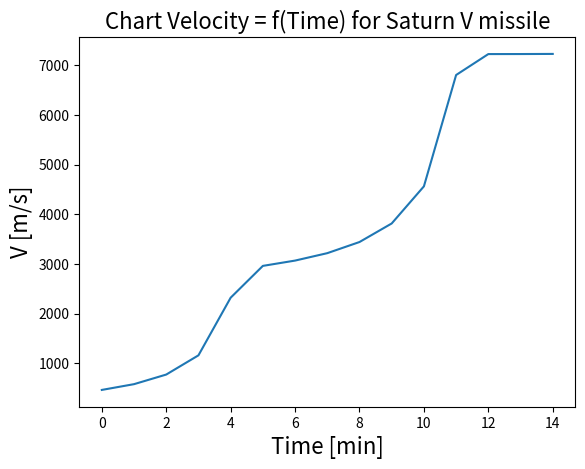

The matplotlib source for this figure:
import math
import matplotlib.pyplot as plt


class Velocity:

    def __init__(self, r1, r2, r3, c1, c2, c3, r):
        self.r1 = r1
        self.r2 = r2
        self.r3 = r3
        self.c1 = c1
        self.c2 = c2
        self.c3 = c3
        self.r = r

    # Calculation of the speed of the 1st stage of the rocket
    def get_vel_I(self):
        tabI = []
        for step in range(1, 6):
            stage_I = round((self.r1 / step) * math.log(1 / (1 - self.c1)), 2)
            tabI.append(stage_I)
        return tabI[::-1]
        
    # Calculation of the speed of the 2nd stage of the rocket
    def get_vel_II(self):
        tab = self.get_vel_I()[4]
        tabII = []
        for step in range(1, 8):
            stage_II = round(((self.r2 / step) * math.log(1 / (1 - self.c2)) + tab), 2)
            tabII.append(stage_II)
        return tabII[::-1]

    # Calculation of the speed of the 3rd stage of the rocket
    def get_vel_III(self):
        tab = self.get_vel_II()[6]
        tabIII = []
        for step in range(1, 4):
            stage_III = round(((self.r3 / step) * math.log(1 / (1 - self.c3)) + tab) + 420, 2)
            tabIII.append(stage_III)
        return tabIII[::-1]

    # Gluing the charts together 
    def get_chart(self):
        tabI = self.get_vel_I()
        tabII = self.get_vel_II()
        tabIII = self.get_vel_III()

        for i in range(0, 15):
            return tabI + tabII + tabIII


if __name__ == '__main__':
    data = Velocity(35100, 5141, 1.033, 0.064, 0.582, 0.99, 2.4)
    print(data.get_chart())
    plt.title('Chart Velocity = f(Time) for Saturn V missile', fontsize=16)
    plt.xlabel('Time [min]', fontsize=16)
    plt.ylabel('V [m/s]', fontsize=16)
    plt.plot(data.get_chart())
    plt.show()
    
    
    
    
